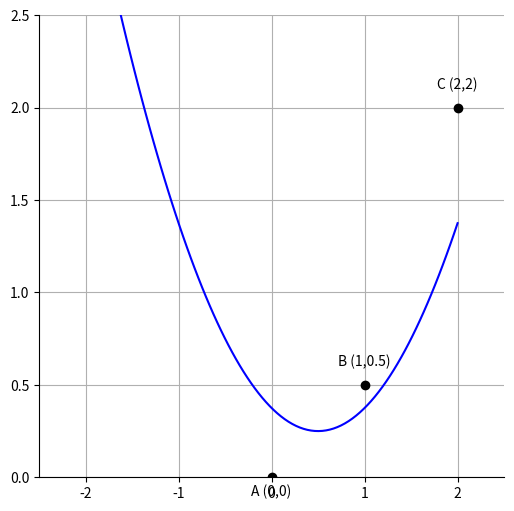

Generate this figure with matplotlib: (Note: this script raises an exception after producing the figure.)
import matplotlib.pyplot as plt
import numpy as np

# Data for the parabola
x = np.linspace(-2, 2, 100)
y = 0.5 * (x - 0.5)**2 + 0.25  # Equation of the parabola

# Create the plot
fig, ax = plt.subplots(figsize=(6, 6))

# Plot the parabola
ax.plot(x, y, color='blue')

# Mark the points
ax.plot(0, 0, 'o', color='black')
ax.plot(1, 0.5, 'o', color='black')
ax.plot(2, 2, 'o', color='black')

# Add labels to the points
ax.text(0, -0.1, 'A (0,0)', ha='center')
ax.text(1, 0.6, 'B (1,0.5)', ha='center')
ax.text(2, 2.1, 'C (2,2)', ha='center')

# Set axis limits
ax.set_xlim([-2.5, 2.5])
ax.set_ylim([0, 2.5])

# Add grid
ax.grid(True)

# Remove spines
ax.spines['top'].set_visible(False)
ax.spines['right'].set_visible(False)

# Show the plot
plt.savefig(r"eval_workspace_gpt5/Gemma3-27B-Instruct/python/AsymptoteGraphicPipeline_Coordinate_Geometry_1-152.png", bbox_inches="tight")
